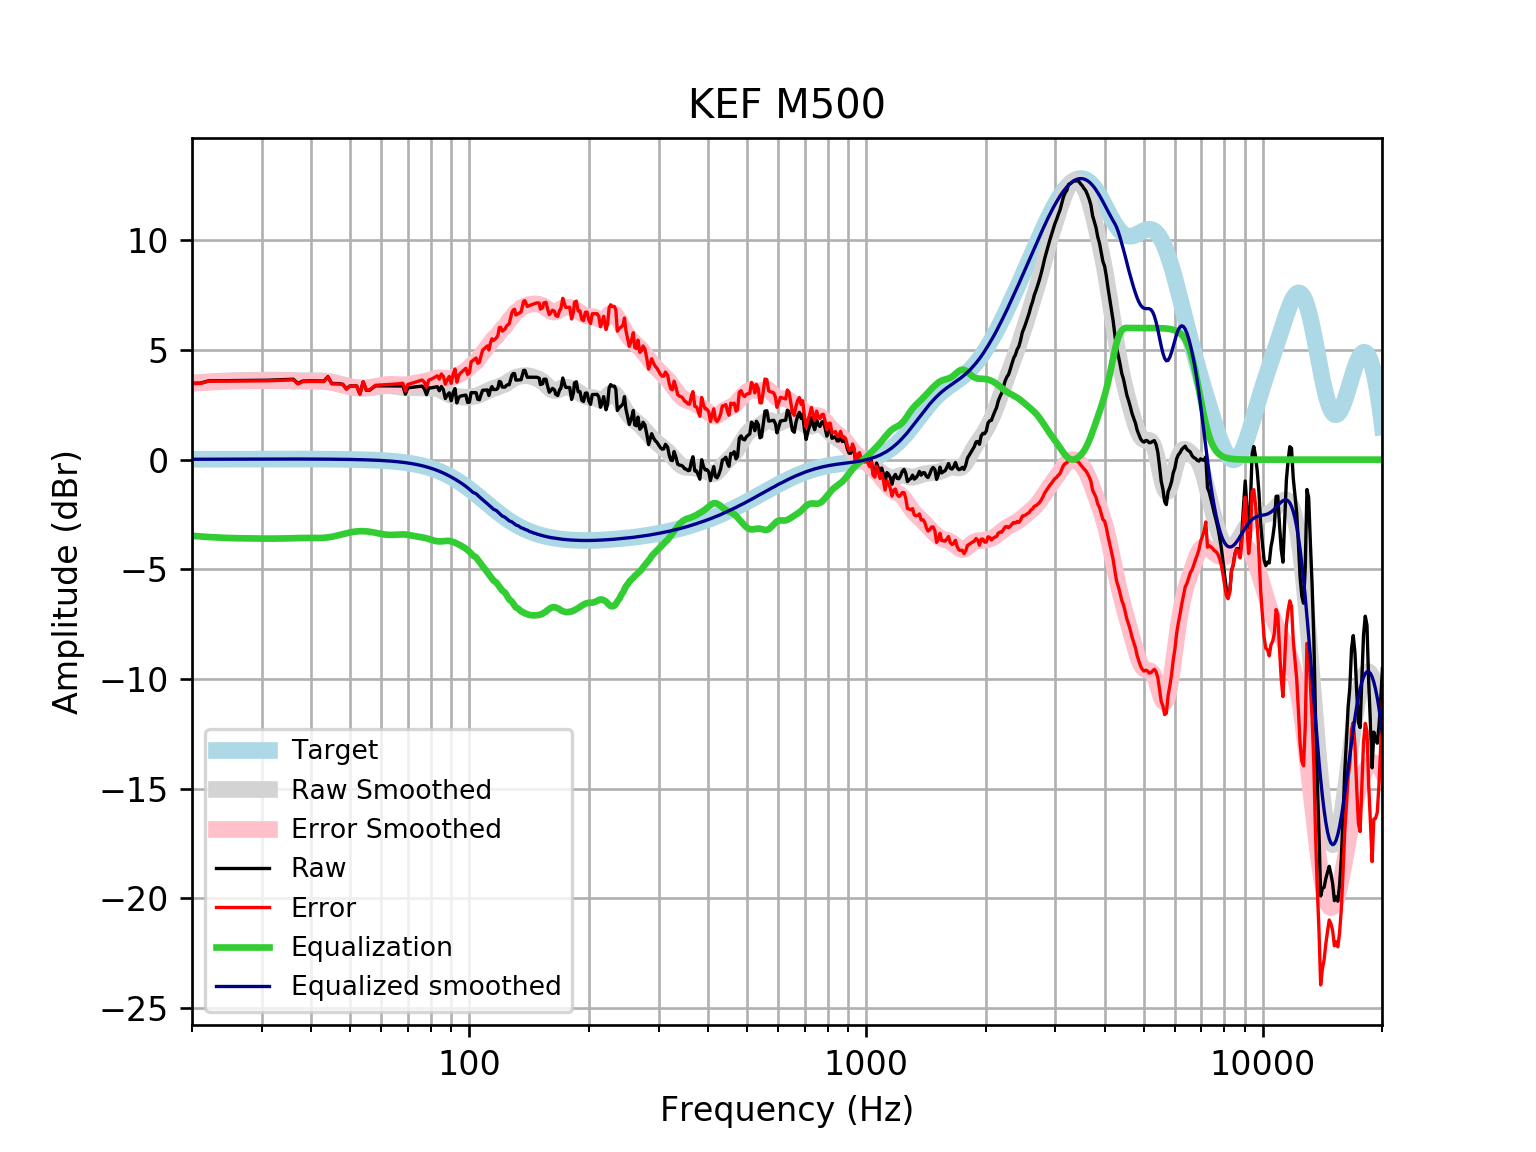

The file beside this chart, header and first rows:
frequency, raw, error, smoothed, error_smoothed, equalization, equalized_raw, equalized_smoothed, target
20, 3.482, 3.465, 3.49, 3.473, -3.473, 0.008268, 0.01646, 0.01648
21, 3.486, 3.468, 3.519, 3.502, -3.502, -0.01607, 0.01765, 0.01765
22, 3.59, 3.571, 3.545, 3.526, -3.526, 0.06386, 0.01877, 0.01876
23, 3.593, 3.573, 3.566, 3.546, -3.546, 0.0469, 0.01984, 0.01983
24, 3.596, 3.576, 3.583, 3.563, -3.563, 0.03383, 0.02085, 0.02084
25, 3.599, 3.577, 3.596, 3.574, -3.574, 0.02513, 0.02181, 0.02179
26, 3.601, 3.578, 3.605, 3.582, -3.582, 0.01925, 0.02271, 0.02269
27, 3.603, 3.579, 3.611, 3.587, -3.587, 0.01533, 0.02355, 0.02353
28, 3.604, 3.58, 3.615, 3.591, -3.591, 0.01306, 0.02433, 0.02431
29, 3.607, 3.582, 3.619, 3.594, -3.594, 0.01254, 0.02504, 0.02502
30, 3.612, 3.586, 3.623, 3.597, -3.597, 0.01443, 0.02567, 0.02566
31, 3.618, 3.592, 3.625, 3.599, -3.599, 0.01926, 0.02623, 0.02622
32, 3.627, 3.6, 3.626, 3.599, -3.599, 0.02733, 0.02668, 0.02668
33, 3.636, 3.609, 3.624, 3.597, -3.597, 0.03866, 0.02704, 0.02704
34, 3.645, 3.618, 3.619, 3.592, -3.592, 0.05287, 0.02728, 0.02728
35, 3.654, 3.627, 3.613, 3.585, -3.585, 0.06904, 0.0274, 0.0274
36, 3.664, 3.636, 3.606, 3.578, -3.578, 0.08555, 0.02739, 0.02739
37, 3.474, 3.446, 3.6, 3.573, -3.573, -0.09895, 0.02723, 0.02723
38, 3.58, 3.553, 3.597, 3.57, -3.57, 0.01029, 0.02691, 0.02692
39, 3.586, 3.559, 3.597, 3.57, -3.57, 0.01562, 0.02643, 0.02644
40, 3.588, 3.562, 3.598, 3.572, -3.572, 0.01604, 0.02578, 0.02579
41, 3.587, 3.563, 3.598, 3.574, -3.574, 0.01396, 0.02495, 0.02496
42, 3.584, 3.56, 3.595, 3.571, -3.571, 0.01326, 0.02393, 0.02393
43, 3.579, 3.557, 3.584, 3.561, -3.561, 0.01819, 0.02272, 0.02272
44, 3.781, 3.759, 3.564, 3.542, -3.542, 0.2383, 0.0213, 0.0213
45, 3.47, 3.45, 3.534, 3.514, -3.514, -0.04493, 0.01968, 0.01967
46, 3.466, 3.448, 3.496, 3.479, -3.479, -0.01245, 0.01785, 0.01783
47, 3.463, 3.448, 3.453, 3.438, -3.438, 0.02582, 0.01579, 0.01577
48, 3.432, 3.418, 3.409, 3.395, -3.395, 0.0365, 0.0135, 0.01347
49, 3.223, 3.212, 3.366, 3.355, -3.355, -0.1323, 0.01097, 0.01094
50, 3.358, 3.349, 3.328, 3.32, -3.32, 0.03799, 0.008186, 0.008144
51, 3.357, 3.352, 3.297, 3.292, -3.292, 0.06557, 0.005126, 0.00508
52, 3.358, 3.356, 3.274, 3.272, -3.272, 0.08553, 0.001774, 0.001724
53, 2.99, 2.992, 3.26, 3.262, -3.262, -0.2718, -0.001894, -0.001946
54, 3.541, 3.547, 3.255, 3.261, -3.261, 0.2806, -0.005905, -0.005958
55, 3.16, 3.171, 3.258, 3.269, -3.269, -0.1083, -0.01029, -0.01034
56, 3.161, 3.176, 3.269, 3.285, -3.285, -0.1234, -0.01508, -0.01514
57, 3.264, 3.284, 3.286, 3.307, -3.307, -0.04309, -0.02033, -0.02038
58, 3.363, 3.389, 3.307, 3.333, -3.333, 0.02956, -0.02607, -0.02611
59, 3.363, 3.395, 3.328, 3.361, -3.361, 0.0022, -0.03234, -0.03238
60, 3.363, 3.403, 3.348, 3.387, -3.387, -0.02326, -0.03921, -0.03925
61, 3.364, 3.411, 3.362, 3.408, -3.408, -0.04432, -0.04672, -0.04675
62, 3.364, 3.419, 3.368, 3.423, -3.423, -0.05937, -0.05494, -0.05496
63, 3.363, 3.427, 3.366, 3.43, -3.43, -0.06776, -0.06392, -0.06393
64, 3.36, 3.434, 3.356, 3.43, -3.43, -0.06985, -0.07372, -0.07373
65, 3.357, 3.442, 3.34, 3.424, -3.424, -0.06692, -0.0844, -0.08441
66, 3.355, 3.451, 3.32, 3.416, -3.416, -0.061, -0.09604, -0.09603
67, 3.355, 3.464, 3.301, 3.41, -3.41, -0.05455, -0.1087, -0.1087
68, 3.358, 3.48, 3.285, 3.408, -3.408, -0.0499, -0.1224, -0.1224
69, 2.982, 3.12, 3.276, 3.413, -3.413, -0.4308, -0.1372, -0.1372
70, 3.274, 3.428, 3.273, 3.426, -3.426, -0.1516, -0.1533, -0.1533
71, 3.288, 3.458, 3.274, 3.445, -3.445, -0.1568, -0.1706, -0.1706
72, 3.303, 3.492, 3.277, 3.466, -3.466, -0.1632, -0.1892, -0.1892
73, 3.318, 3.528, 3.279, 3.488, -3.488, -0.1696, -0.2092, -0.2092
74, 3.332, 3.563, 3.277, 3.508, -3.508, -0.1757, -0.2306, -0.2305
75, 3.343, 3.596, 3.272, 3.526, -3.526, -0.1827, -0.2535, -0.2534
76, 3.35, 3.628, 3.265, 3.543, -3.543, -0.1927, -0.2778, -0.2778
77, 3.227, 3.531, 3.258, 3.562, -3.562, -0.3347, -0.3037, -0.3037
78, 2.962, 3.293, 3.255, 3.586, -3.586, -0.6237, -0.3312, -0.3312
79, 3.262, 3.622, 3.254, 3.615, -3.615, -0.3525, -0.3604, -0.3603
... 553 more rows
